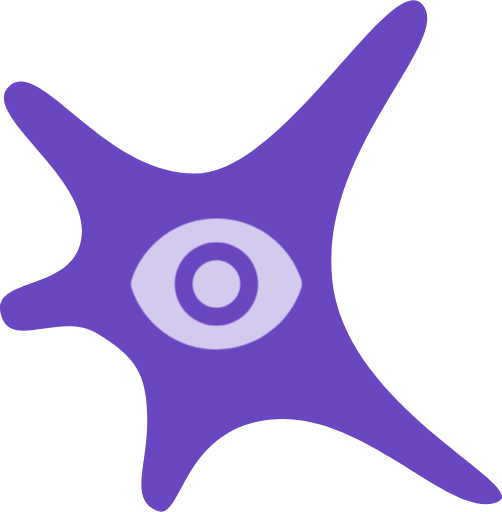
t = 0.00 s
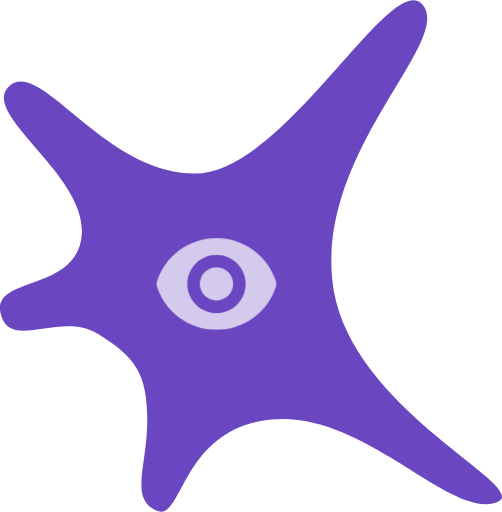
t = 0.50 s
t = 1.00 s: frame unchanged from t = 0.00 s, image omitted
t = 1.50 s: frame unchanged from t = 0.50 s, image omitted
t = 2.00 s: frame unchanged from t = 0.00 s, image omitted
t = 2.50 s: frame unchanged from t = 0.50 s, image omitted

The animated SVG that drew these frames (rendered in a browser with its animation timeline set to each time). Animation: 3 CSS @keyframes rules; one cycle of 3.00 s, repeats indefinitely.

<svg id="eesKywzNGDd1" xmlns="http://www.w3.org/2000/svg" xmlns:xlink="http://www.w3.org/1999/xlink" viewBox="0 0 138 140.631" shape-rendering="geometricPrecision" text-rendering="geometricPrecision" project-id="2e9a3b5072b44cf3b658584ebd7fad06" export-id="067c600bb764458287a4376c939cbdc5" cached="false">
<style><![CDATA[
#eesKywzNGDd4_ts {animation: eesKywzNGDd4_ts__ts 3000ms linear infinite normal forwards}@keyframes eesKywzNGDd4_ts__ts { 0% {transform: translate(59.494997px,78px) scale(1,1)} 16.666667% {transform: translate(59.494997px,78px) scale(0.7,0.7)} 33.333333% {transform: translate(59.494997px,78px) scale(1,1)} 50% {transform: translate(59.494997px,78px) scale(0.7,0.7)} 66.666667% {transform: translate(59.494997px,78px) scale(1,1)} 83.333333% {transform: translate(59.494997px,78px) scale(0.7,0.7)} 100% {transform: translate(59.494997px,78px) scale(1,1)}} #eesKywzNGDd13_tr {animation: eesKywzNGDd13_tr__tr 3000ms linear infinite normal forwards}@keyframes eesKywzNGDd13_tr__tr { 0% {transform: translate(135.33781px,207.03926px) rotate(720deg);animation-timing-function: cubic-bezier(0.415,0.08,0.115,0.955)} 100% {transform: translate(135.33781px,207.03926px) rotate(439.480519deg)}} #eesKywzNGDd14_tr {animation: eesKywzNGDd14_tr__tr 3000ms linear infinite normal forwards}@keyframes eesKywzNGDd14_tr__tr { 0% {transform: translate(11.12px,29.9px) rotate(-720deg);animation-timing-function: cubic-bezier(0.415,0.08,0.115,0.955)} 100% {transform: translate(11.12px,29.9px) rotate(-439.480519deg)}}
]]></style>
<defs></defs><rect width="138" height="140.631" rx="0" ry="0" fill="#fff" fill-opacity="0"/><path d="M2.66,23.49C11.34,16.05,28.7,47.67,53.5,47.67c24.81,0,53.95-56.43,62.63-46.5c8.69,9.92-28.37,39.37-24.8,75.65c3.57,36.27,57.67,57.67,44.65,61.39-13.03,3.72-36.28-25.43-61.39-22.95-25.12,2.48-24.19,28.52-31.63,25.05s-2.48-12.03-2.48-24.81-3.25-17.45-13.64-23.8C16.45,85.34,2.66,96.66,0.18,86.12s21.39-5.65,22.32-22.08C23.43,47.6,-6.03,30.93,2.66,23.49Z" fill="#6b46c1" fill-rule="evenodd"/><g id="eesKywzNGDd4_ts" transform="translate(59.494997,78) scale(1,1)"><g transform="translate(-59.494997,-78)"><path d="M59.5,84.51c1.73,0,3.4-.69,4.63-1.91c1.22-1.22,1.91-2.88,1.91-4.6c0-1.73-.69-3.39-1.91-4.61-1.23-1.22-2.9-1.91-4.63-1.91-1.74,0-3.41.69-4.64,1.91-1.22,1.22-1.91,2.88-1.91,4.61c0,1.72.69,3.38,1.91,4.6c1.23,1.22,2.9,1.91,4.64,1.91Z" fill="#d4caed"/><path d="M36.19,76.79C39.44,67.03,48.64,60,59.5,60c10.85,0,20.05,7.03,23.3,16.77.26.79.26,1.64,0,2.43C79.55,88.96,70.35,96,59.49,96c-10.85,0-20.05-7.04-23.3-16.78-.26-.79-.26-1.64,0-2.43ZM70.95,78c0,3.03-1.2,5.95-3.35,8.09-2.15,2.15-5.07,3.36-8.1,3.36-3.04,0-5.96-1.21-8.11-3.36-2.15-2.14-3.35-5.06-3.35-8.09c0-3.04,1.2-5.96,3.35-8.1c2.15-2.15,5.07-3.36,8.11-3.36c3.03,0,5.95,1.21,8.1,3.36c2.15,2.14,3.35,5.06,3.35,8.1Z" fill="#d4caed" fill-rule="evenodd"/></g></g><rect style="mix-blend-mode:multiply" width="138" height="70.3155" rx="0" ry="0" transform="translate(0 70.3155)" opacity="0.8" fill="url(#eesKywzNGDd7-fill)" stroke-width="0"/></svg>
